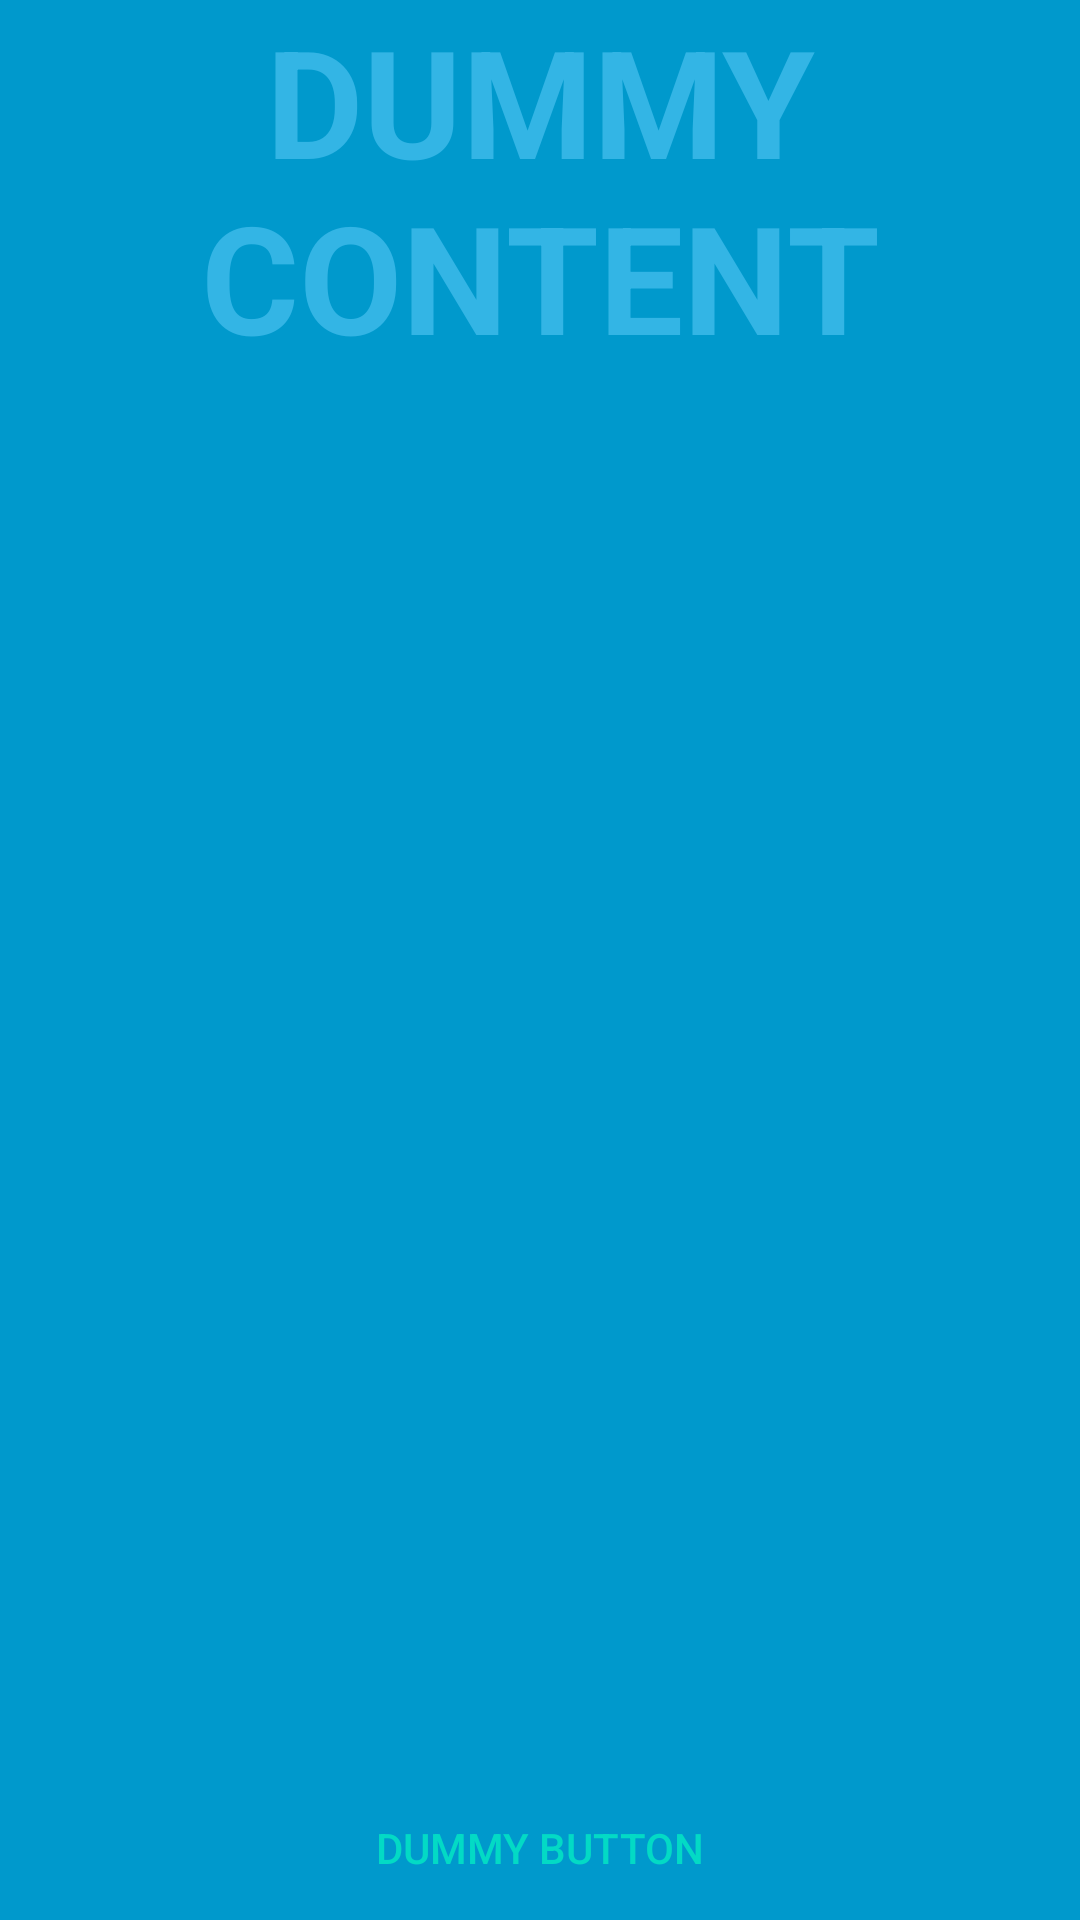

Produce the Android XML layout that renders to this screen, including the resource entries it uses.
<!-- AndroidManifest.xml: activity theme FullscreenTheme -->
<!-- res/layout/activity_fullscreen.xml -->
<FrameLayout xmlns:android="http://schemas.android.com/apk/res/android"
             xmlns:tools="http://schemas.android.com/tools"
             android:layout_width="match_parent"
             android:layout_height="match_parent"
             android:background="#0099cc"
             tools:context="com.jni.main.recyclerviewdemo.FullscreenActivity">

    
    <TextView
        android:id="@+id/fullscreen_content"
        android:layout_width="match_parent"
        android:layout_height="wrap_content"
        android:gravity="center"
        android:keepScreenOn="true"
        android:text="@string/dummy_content"
        android:textColor="#33b5e5"
        android:textSize="50sp"
        android:textStyle="bold" />

    
    <FrameLayout
        android:layout_width="match_parent"
        android:layout_height="match_parent"
        android:fitsSystemWindows="true" >

        <LinearLayout
            android:id="@+id/fullscreen_content_controls"
            style="?metaButtonBarStyle"
            android:layout_width="match_parent"
            android:layout_height="wrap_content"
            android:layout_gravity="bottom|center_horizontal"
            android:background="@color/black_overlay"
            android:orientation="horizontal"
            tools:ignore="UselessParent">

            <Button
                android:id="@+id/dummy_button"
                style="?metaButtonBarButtonStyle"
                android:layout_width="0dp"
                android:layout_height="wrap_content"
                android:layout_weight="1"
                android:text="@string/dummy_button"/>

        </LinearLayout>
    </FrameLayout>

</FrameLayout>
<!-- resources referenced by this layout -->
<resources>
  <string name="dummy_button">Dummy Button</string>
  <string name="dummy_content">DUMMY\nCONTENT</string>
  <style name="FullscreenTheme" parent="AppTheme">
          <item name="android:actionBarStyle">@style/FullscreenActionBarStyle</item>
          <item name="android:windowActionBarOverlay">true</item>
          <item name="android:windowBackground">@null</item>
          <item name="metaButtonBarStyle">?android:attr/buttonBarStyle</item>
          <item name="metaButtonBarButtonStyle">?android:attr/buttonBarButtonStyle</item>
      </style>
  <style name="AppTheme" parent="Theme.AppCompat.Light.NoActionBar">
          
          <item name="colorPrimary">@color/colorPrimary</item>
          <item name="colorPrimaryDark">@color/colorPrimaryDark</item>
          <item name="colorAccent">@color/colorAccent</item>
          <item name="windowNoTitle">true</item>
      </style>
  <style name="FullscreenActionBarStyle" parent="Widget.AppCompat.ActionBar">
          <item name="android:background">@color/black_overlay</item>
      </style>
  <!-- not gathered from this repository: default colours our renderer supplied (Android Studio template values) -->
  <color name="colorPrimary">#FF6200EE</color>
  <color name="colorPrimaryDark">#FF3700B3</color>
  <color name="colorAccent">#FF03DAC5</color>
</resources>
